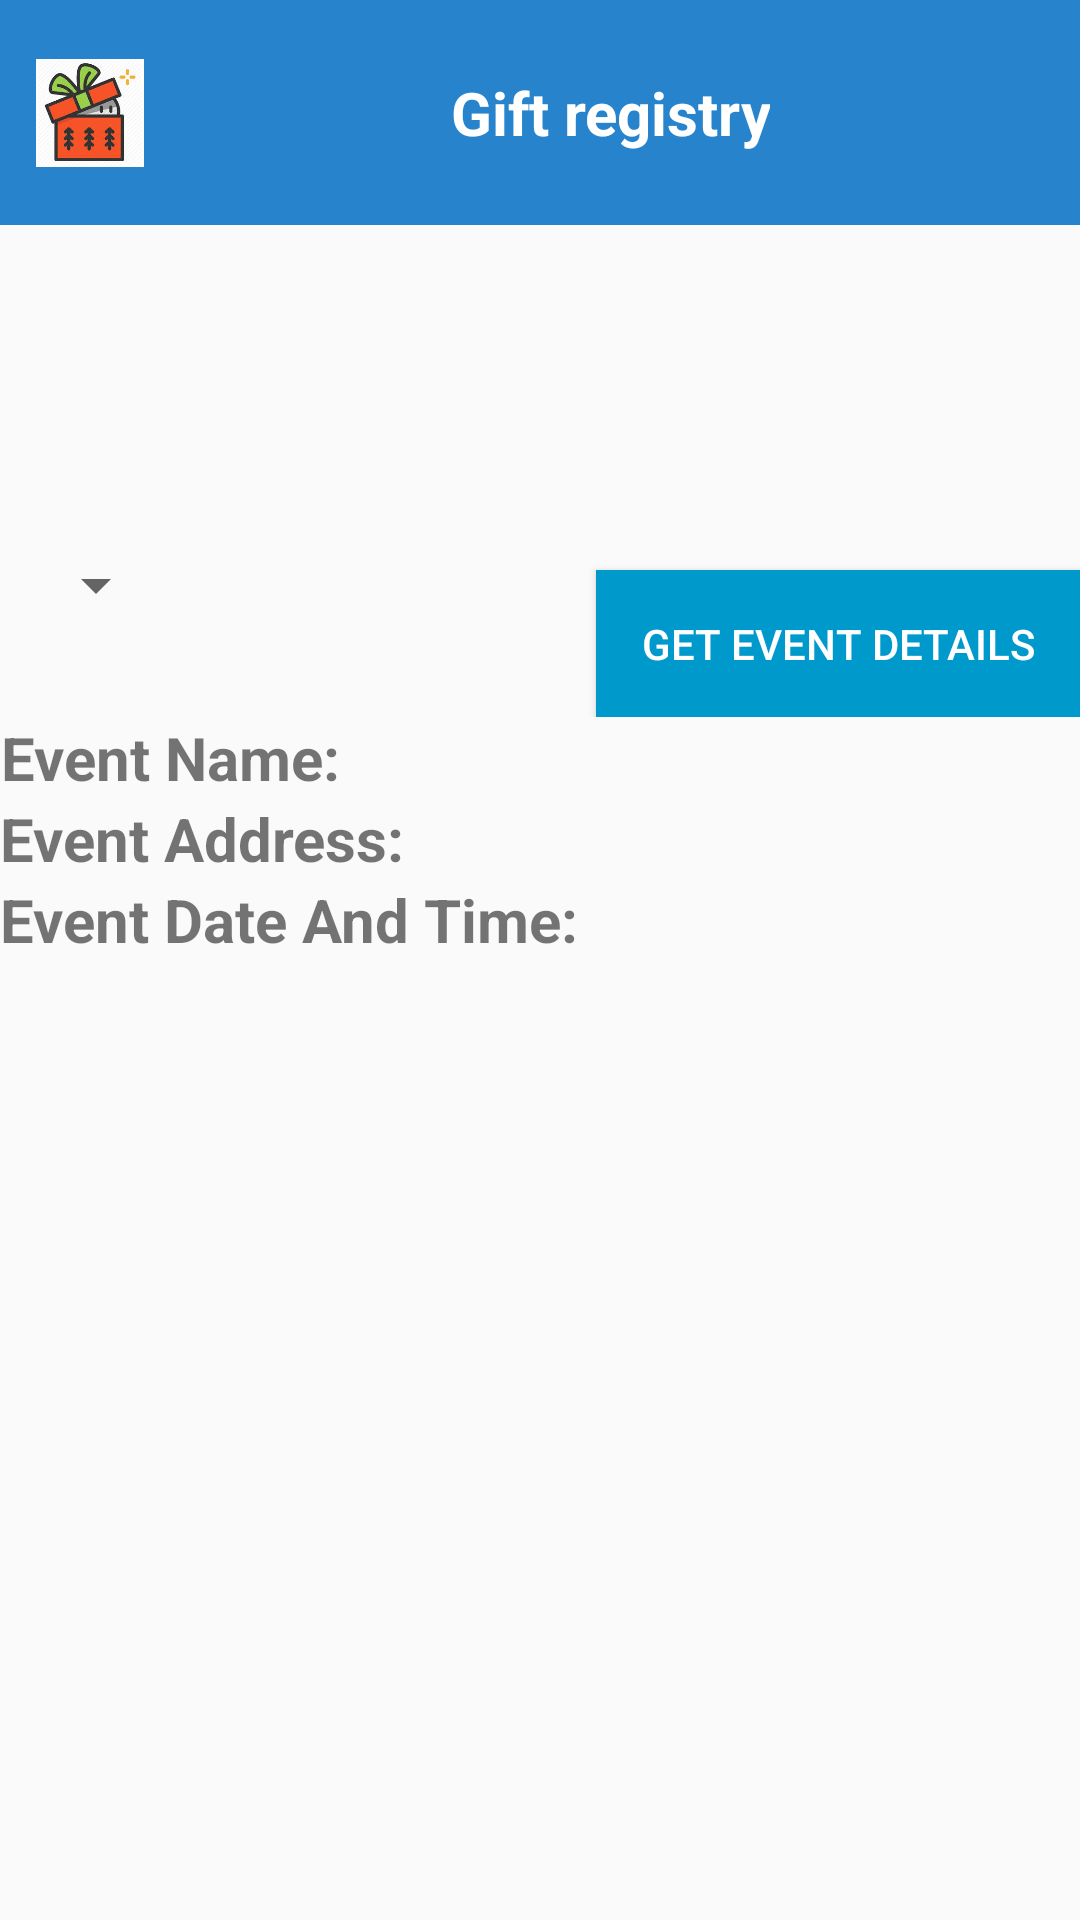

Layout XML and referenced resources for this Android screen:
<!-- AndroidManifest.xml: application theme AppTheme -->
<!-- res/layout/activity_event_details.xml -->
<?xml version="1.0" encoding="utf-8"?>
<LinearLayout xmlns:android="http://schemas.android.com/apk/res/android"
    xmlns:app="http://schemas.android.com/apk/res-auto"
    xmlns:tools="http://schemas.android.com/tools"
    android:layout_width="match_parent"
    android:layout_height="match_parent"
    tools:context=".EventDetailsActivity"
    android:orientation="vertical">
    <include
        layout="@layout/app_toolbar"
        android:layout_width="match_parent"
        android:layout_height="wrap_content"/>
    <RelativeLayout
        android:layout_width="match_parent"
        android:layout_height="wrap_content"
        android:layout_marginTop="100dp">
        <Spinner
            android:id="@+id/events"
            android:layout_width="wrap_content"
            android:layout_height="wrap_content"
            android:layout_marginRight="8dp"
            android:layout_marginLeft="50dp"
            android:layout_marginTop="8dp"
            android:layout_marginStart="8dp"
            android:layout_alignParentLeft="true"
            android:layout_marginEnd="8dp"></Spinner>
        <Button
            android:layout_width="wrap_content"
            android:layout_height="wrap_content"
            android:background = "@android:color/holo_blue_dark"
            android:layout_marginTop="15dp"
            android:layout_marginLeft="120dp"
            android:layout_alignParentRight="true"
            android:padding="15dp"
            android:textColor="@android:color/white"
            android:text="Get Event Details"
            android:id="@+id/getDetails"
            android:onClick="getEventDetails"/>
    </RelativeLayout>
    <RelativeLayout
        android:layout_width="match_parent"
        android:layout_height="wrap_content"
        android:layout_gravity="center"
        android:orientation="horizontal">
        <TextView
            android:layout_width="wrap_content"
            android:layout_height="wrap_content"
            android:text="Event Name: "
            android:layout_alignParentLeft="true"
            android:textAlignment="center"
            android:textStyle="bold"
            android:textSize="20dp"/>
        <TextView
            android:layout_width="wrap_content"
            android:layout_height="wrap_content"
            android:id="@+id/eventName"
            android:layout_alignParentRight="true"
            android:textAlignment="center"
            android:textStyle="bold"
            android:textSize="20dp"/>
    </RelativeLayout>
    <RelativeLayout
        android:layout_width="match_parent"
        android:layout_height="wrap_content"
        android:layout_gravity="center"
        android:orientation="horizontal">
        <TextView
            android:layout_width="wrap_content"
            android:layout_height="wrap_content"
            android:text="Event Address: "
            android:textStyle="bold"
            android:layout_alignParentLeft="true"
            android:textSize="20dp"/>
        <TextView
            android:layout_width="wrap_content"
            android:layout_height="wrap_content"
            android:id="@+id/eventAddress"
            android:textStyle="bold"
            android:layout_alignParentRight="true"
            android:textSize="20dp"/>
    </RelativeLayout>
    <RelativeLayout
        android:layout_width="match_parent"
        android:layout_height="wrap_content"
        android:layout_gravity="center"
        android:orientation="horizontal">
        <TextView
            android:layout_width="wrap_content"
            android:layout_height="wrap_content"
            android:text="Event Date And Time: "
            android:textStyle="bold"
            android:layout_alignParentLeft="true"
            android:textSize="20dp"/>
        <TextView
            android:layout_width="wrap_content"
            android:layout_height="wrap_content"
            android:id="@+id/eventDateTime"
            android:textStyle="bold"
            android:layout_alignParentRight="true"
            android:textSize="20dp"/>
    </RelativeLayout>

</LinearLayout>
<!-- res/layout/app_toolbar.xml (included above) -->
<?xml version="1.0" encoding="utf-8"?>
<LinearLayout xmlns:android="http://schemas.android.com/apk/res/android"
    android:layout_width="match_parent"
    android:layout_height="match_parent"
    xmlns:app="http://schemas.android.com/apk/res-auto"
    android:orientation="vertical">
    <android.support.v7.widget.Toolbar
        android:id="@+id/myToolbar"
        android:minHeight="?attr/actionBarSize"
        android:layout_width="match_parent"
        android:layout_height="75dp"
        app:titleTextColor="@android:color/white"
        app:titleTextAppearance="@style/Toolbar.TitleText"
        app:contentInsetLeft="0dp"
        app:contentInsetStart="0dp"
        android:theme="@style/ToolbarTheme"
        app:popupTheme="@style/ToolbarTheme">

        <RelativeLayout
            android:layout_width="match_parent"
            android:layout_height="wrap_content">

            <TextView
                android:id="@+id/toolbar_title"
                android:layout_width="wrap_content"
                android:layout_height="match_parent"
                android:text="Gift registry"
                android:gravity="center"
                android:textColor="@android:color/white"
                android:textSize="20dp"
                android:layout_marginLeft="150dp"
                android:textStyle="bold"
                android:layout_alignParentStart="true"/>

            <ImageView
                android:id="@+id/toolbar_button"
                android:layout_marginRight="300dp"
                android:layout_width="100dp"
                android:layout_height="500dp"
                android:src="@drawable/gift"
                style="@style/Widget.AppCompat.Button.Borderless"
                android:layout_alignParentEnd="true"/>

        </RelativeLayout>
    </android.support.v7.widget.Toolbar>
</LinearLayout>
<!-- resources referenced by this layout -->
<resources>
  <!-- drawable gift: png bitmap (drawable, 11333 bytes) -->
  <style name="Toolbar.TitleText" parent="TextAppearance.Widget.AppCompat.Toolbar.Title">
          <item name="android:textSize">21sp</item>
          <item name="android:textStyle">italic</item>
      </style>
  <style name="ToolbarTheme" parent="@style/ThemeOverlay.AppCompat.Dark.ActionBar">
          
          <item name="android:textColorPrimary">@android:color/white</item>
          
          <item name="actionMenuTextColor">@android:color/white</item>
          
          <item name="colorAccent">@color/colorAccent</item>
          
          <item name="colorControlNormal">@android:color/holo_purple</item>
          
          <item name="colorControlActivated">@android:color/holo_orange_light</item>
          
          <item name="colorControlHighlight">@android:color/holo_red_light</item>
  
          <item name="android:background">#2784CC</item>
      </style>
  <style name="AppTheme" parent="Theme.AppCompat.Light.NoActionBar">
          
          <item name="colorPrimary">@color/colorPrimary</item>
          <item name="colorPrimaryDark">@color/colorPrimaryDark</item>
          <item name="colorAccent">@color/colorAccent</item>
      </style>
  <!-- not gathered from this repository: default colours our renderer supplied (Android Studio template values) -->
  <color name="colorPrimary">#FF6200EE</color>
  <color name="colorPrimaryDark">#FF3700B3</color>
  <color name="colorAccent">#FF03DAC5</color>
</resources>
